Labelled photos from "datasets", an image-classification folder in chinmoy12c/spsVision. The possible labels are: paper, scissor, stone.

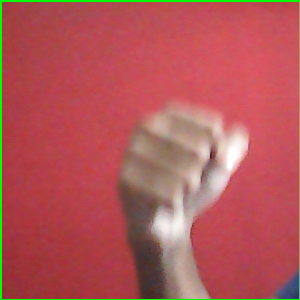
Label: stone

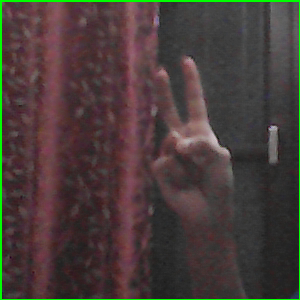
Label: scissor

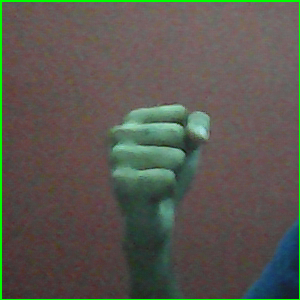
Label: stone

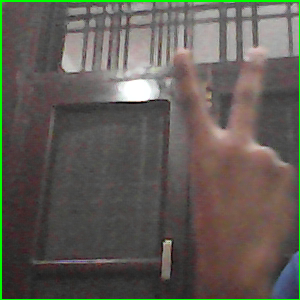
Label: scissor

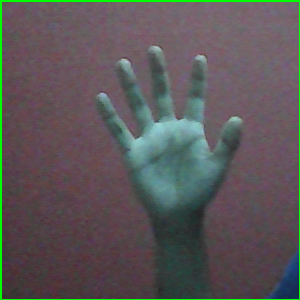
Label: paper

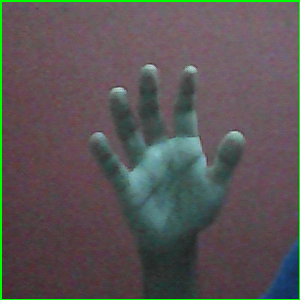
Label: paper
